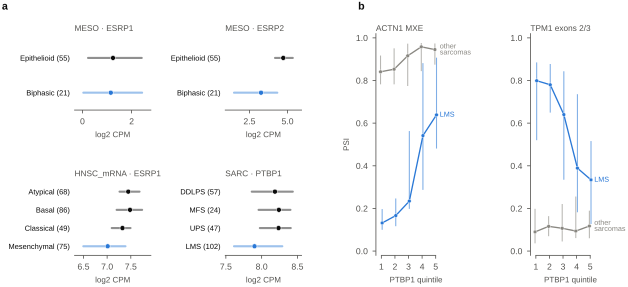

Values plotted in this chart, from the file beside it:
id, cohort, gene, class, n, predicted, q25, median, q75, panel, auroc, p, q, verdict, event_name, group, ptbp1_quintile, median_ptbp1_log2cpm, q25_psi, median_psi, q75_psi, rho_partial, lms_minus_rest_psi, q_family
R1, MESO, ESRP1, Epithelioid, 55, higher, 0.229, 1.243, 2.411, a, 0.5481, 0.5229, 0.5229, not resolved, , , , , , , , , , BH across R1-R6 (config/followup.yaml)
R1, MESO, ESRP1, Biphasic, 21, lower, 0.0371, 1.153, 2.426, a, 0.5481, 0.5229, 0.5229, not resolved, , , , , , , , , , BH across R1-R6 (config/followup.yaml)
R2, MESO, ESRP2, Epithelioid, 55, higher, 4.182, 4.719, 5.343, a, 0.8199, 1.8168917955662017e-05, 3.5400333762796006e-05, supported, , , , , , , , , , BH across R1-R6 (config/followup.yaml)
R2, MESO, ESRP2, Biphasic, 21, lower, 1.491, 3.261, 4.328, a, 0.8199, 1.8168917955662017e-05, 3.5400333762796006e-05, supported, , , , , , , , , , BH across R1-R6 (config/followup.yaml)
R3, HNSC_mRNA, ESRP1, Atypical, 68, higher, 7.262, 7.446, 7.683, a, 0.7564, 5.3782806397089415e-11, 1.6134841919126824e-10, supported, , , , , , , , , , BH across R1-R6 (config/followup.yaml)
R3, HNSC_mRNA, ESRP1, Basal, 86, higher, 7.201, 7.483, 7.738, a, 0.7564, 5.3782806397089415e-11, 1.6134841919126824e-10, supported, , , , , , , , , , BH across R1-R6 (config/followup.yaml)
R3, HNSC_mRNA, ESRP1, Classical, 49, higher, 7.098, 7.324, 7.493, a, 0.7564, 5.3782806397089415e-11, 1.6134841919126824e-10, supported, , , , , , , , , , BH across R1-R6 (config/followup.yaml)
R3, HNSC_mRNA, ESRP1, Mesenchymal, 75, lower, 6.497, 7.011, 7.387, a, 0.7564, 5.3782806397089415e-11, 1.6134841919126824e-10, supported, , , , , , , , , , BH across R1-R6 (config/followup.yaml)
R4, SARC, PTBP1, DDLPS, 57, higher, 7.862, 8.186, 8.435, a, 0.6624, 2.3600222508530672e-05, 3.5400333762796006e-05, supported, , , , , , , , , , BH across R1-R6 (config/followup.yaml)
R4, SARC, PTBP1, MFS, 24, higher, 7.958, 8.241, 8.402, a, 0.6624, 2.3600222508530672e-05, 3.5400333762796006e-05, supported, , , , , , , , , , BH across R1-R6 (config/followup.yaml)
R4, SARC, PTBP1, UPS, 47, higher, 7.976, 8.236, 8.406, a, 0.6624, 2.3600222508530672e-05, 3.5400333762796006e-05, supported, , , , , , , , , , BH across R1-R6 (config/followup.yaml)
R4, SARC, PTBP1, LMS, 102, lower, 7.614, 7.9, 8.289, a, 0.6624, 2.3600222508530672e-05, 3.5400333762796006e-05, supported, , , , , , , , , , BH across R1-R6 (config/followup.yaml)
R5, , , , 21, , , , , b, , 1.3917737091651138e-11, 8.350642254990682e-11, supported, ACTN1 mutually exclusive exons (MXE), LMS, 1.0, 7.412, 0.1, 0.132, 0.197, 0.4265, -0.625, BH across R1-R6 (config/followup.yaml)
R5, , , , 20, , , , , b, , 1.3917737091651138e-11, 8.350642254990682e-11, supported, ACTN1 mutually exclusive exons (MXE), LMS, 2.0, 7.711, 0.1168, 0.1665, 0.2467, 0.4265, -0.625, BH across R1-R6 (config/followup.yaml)
R5, , , , 20, , , , , b, , 1.3917737091651138e-11, 8.350642254990682e-11, supported, ACTN1 mutually exclusive exons (MXE), LMS, 3.0, 7.9, 0.198, 0.2345, 0.563, 0.4265, -0.625, BH across R1-R6 (config/followup.yaml)
R5, , , , 20, , , , , b, , 1.3917737091651138e-11, 8.350642254990682e-11, supported, ACTN1 mutually exclusive exons (MXE), LMS, 4.0, 8.201, 0.2873, 0.5415, 0.8815, 0.4265, -0.625, BH across R1-R6 (config/followup.yaml)
R5, , , , 21, , , , , b, , 1.3917737091651138e-11, 8.350642254990682e-11, supported, ACTN1 mutually exclusive exons (MXE), LMS, 5.0, 8.502, 0.481, 0.639, 0.907, 0.4265, -0.625, BH across R1-R6 (config/followup.yaml)
R5, , , , 26, , , , , b, , 1.3917737091651138e-11, 8.350642254990682e-11, supported, ACTN1 mutually exclusive exons (MXE), other sarcomas, 1.0, 7.691, 0.782, 0.841, 0.9172, 0.4265, -0.625, BH across R1-R6 (config/followup.yaml)
R5, , , , 25, , , , , b, , 1.3917737091651138e-11, 8.350642254990682e-11, supported, ACTN1 mutually exclusive exons (MXE), other sarcomas, 2.0, 7.966, 0.782, 0.853, 0.951, 0.4265, -0.625, BH across R1-R6 (config/followup.yaml)
R5, , , , 26, , , , , b, , 1.3917737091651138e-11, 8.350642254990682e-11, supported, ACTN1 mutually exclusive exons (MXE), other sarcomas, 3.0, 8.204, 0.7742, 0.916, 0.9727, 0.4265, -0.625, BH across R1-R6 (config/followup.yaml)
R5, , , , 25, , , , , b, , 1.3917737091651138e-11, 8.350642254990682e-11, supported, ACTN1 mutually exclusive exons (MXE), other sarcomas, 4.0, 8.387, 0.844, 0.958, 0.976, 0.4265, -0.625, BH across R1-R6 (config/followup.yaml)
R5, , , , 26, , , , , b, , 1.3917737091651138e-11, 8.350642254990682e-11, supported, ACTN1 mutually exclusive exons (MXE), other sarcomas, 5.0, 8.692, 0.8743, 0.945, 0.9737, 0.4265, -0.625, BH across R1-R6 (config/followup.yaml)
R6, , , , 21, , , , , b, , 0.0007081, 0.0008497, supported, TPM1 exons 2/3 (MXE), LMS, 1.0, 7.412, 0.52, 0.799, 0.885, -0.2217, 0.53, BH across R1-R6 (config/followup.yaml)
R6, , , , 20, , , , , b, , 0.0007081, 0.0008497, supported, TPM1 exons 2/3 (MXE), LMS, 2.0, 7.711, 0.6495, 0.78, 0.8775, -0.2217, 0.53, BH across R1-R6 (config/followup.yaml)
R6, , , , 20, , , , , b, , 0.0007081, 0.0008497, supported, TPM1 exons 2/3 (MXE), LMS, 3.0, 7.9, 0.3347, 0.64, 0.8435, -0.2217, 0.53, BH across R1-R6 (config/followup.yaml)
R6, , , , 20, , , , , b, , 0.0007081, 0.0008497, supported, TPM1 exons 2/3 (MXE), LMS, 4.0, 8.201, 0.1822, 0.389, 0.7357, -0.2217, 0.53, BH across R1-R6 (config/followup.yaml)
R6, , , , 21, , , , , b, , 0.0007081, 0.0008497, supported, TPM1 exons 2/3 (MXE), LMS, 5.0, 8.502, 0.127, 0.334, 0.516, -0.2217, 0.53, BH across R1-R6 (config/followup.yaml)
R6, , , , 26, , , , , b, , 0.0007081, 0.0008497, supported, TPM1 exons 2/3 (MXE), other sarcomas, 1.0, 7.691, 0.0365, 0.09, 0.1983, -0.2217, 0.53, BH across R1-R6 (config/followup.yaml)
R6, , , , 25, , , , , b, , 0.0007081, 0.0008497, supported, TPM1 exons 2/3 (MXE), other sarcomas, 2.0, 7.966, 0.07, 0.116, 0.164, -0.2217, 0.53, BH across R1-R6 (config/followup.yaml)
R6, , , , 26, , , , , b, , 0.0007081, 0.0008497, supported, TPM1 exons 2/3 (MXE), other sarcomas, 3.0, 8.204, 0.04525, 0.107, 0.2208, -0.2217, 0.53, BH across R1-R6 (config/followup.yaml)
R6, , , , 25, , , , , b, , 0.0007081, 0.0008497, supported, TPM1 exons 2/3 (MXE), other sarcomas, 4.0, 8.387, 0.061, 0.094, 0.256, -0.2217, 0.53, BH across R1-R6 (config/followup.yaml)
R6, , , , 26, , , , , b, , 0.0007081, 0.0008497, supported, TPM1 exons 2/3 (MXE), other sarcomas, 5.0, 8.692, 0.06025, 0.1175, 0.1895, -0.2217, 0.53, BH across R1-R6 (config/followup.yaml)
